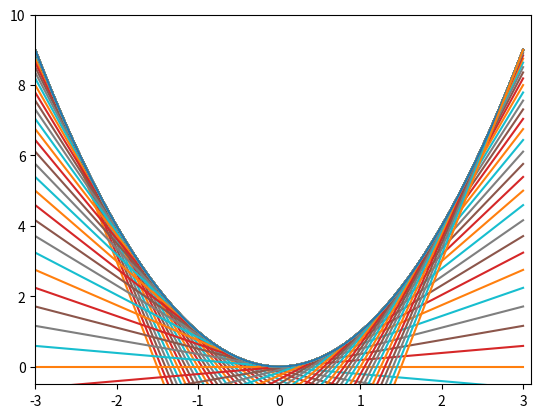

Reproduce this figure in Python.
# coding: UTF-8
import numpy as np
import matplotlib.pyplot as plt
import matplotlib.animation as animation

"""
誤差伝搬法でx**2の最小値を求める
"""


def func(x):
    """
    xの2二乗を求める関数
    """
    return x ** 2


def gradient(x):
    """
    xの二乗を微分した時の値を求める関数
    """
    return 2 * x


def mse(y, t):
    """
    最小二乗法
    """
    return 0.5 * np.sum((y - t) ** 2)


def line(a, b):
    x = np.arange(-3, 3.1, 0.1)
    return a * x + b


def main():
    fig = plt.figure()

    x_record = np.arange(-3, 3.1, 0.1)
    y_record = func(x_record)
    g_record = gradient(x_record)
    l_record = []
    ims = []
    for x, y, g in zip(x_record, y_record, g_record):
        a = g
        b = y - (a * x)
        l = line(a, b)
        plt.xlim(-3, 3.1)
        plt.ylim(-0.5, 10.)
        plt.plot(x_record, y_record)
        im = plt.plot(x_record, l)
        ims.append(im)

    ani = animation.ArtistAnimation(fig, ims, interval=200)
    plt.show()


if __name__ == '__main__':
    main()
